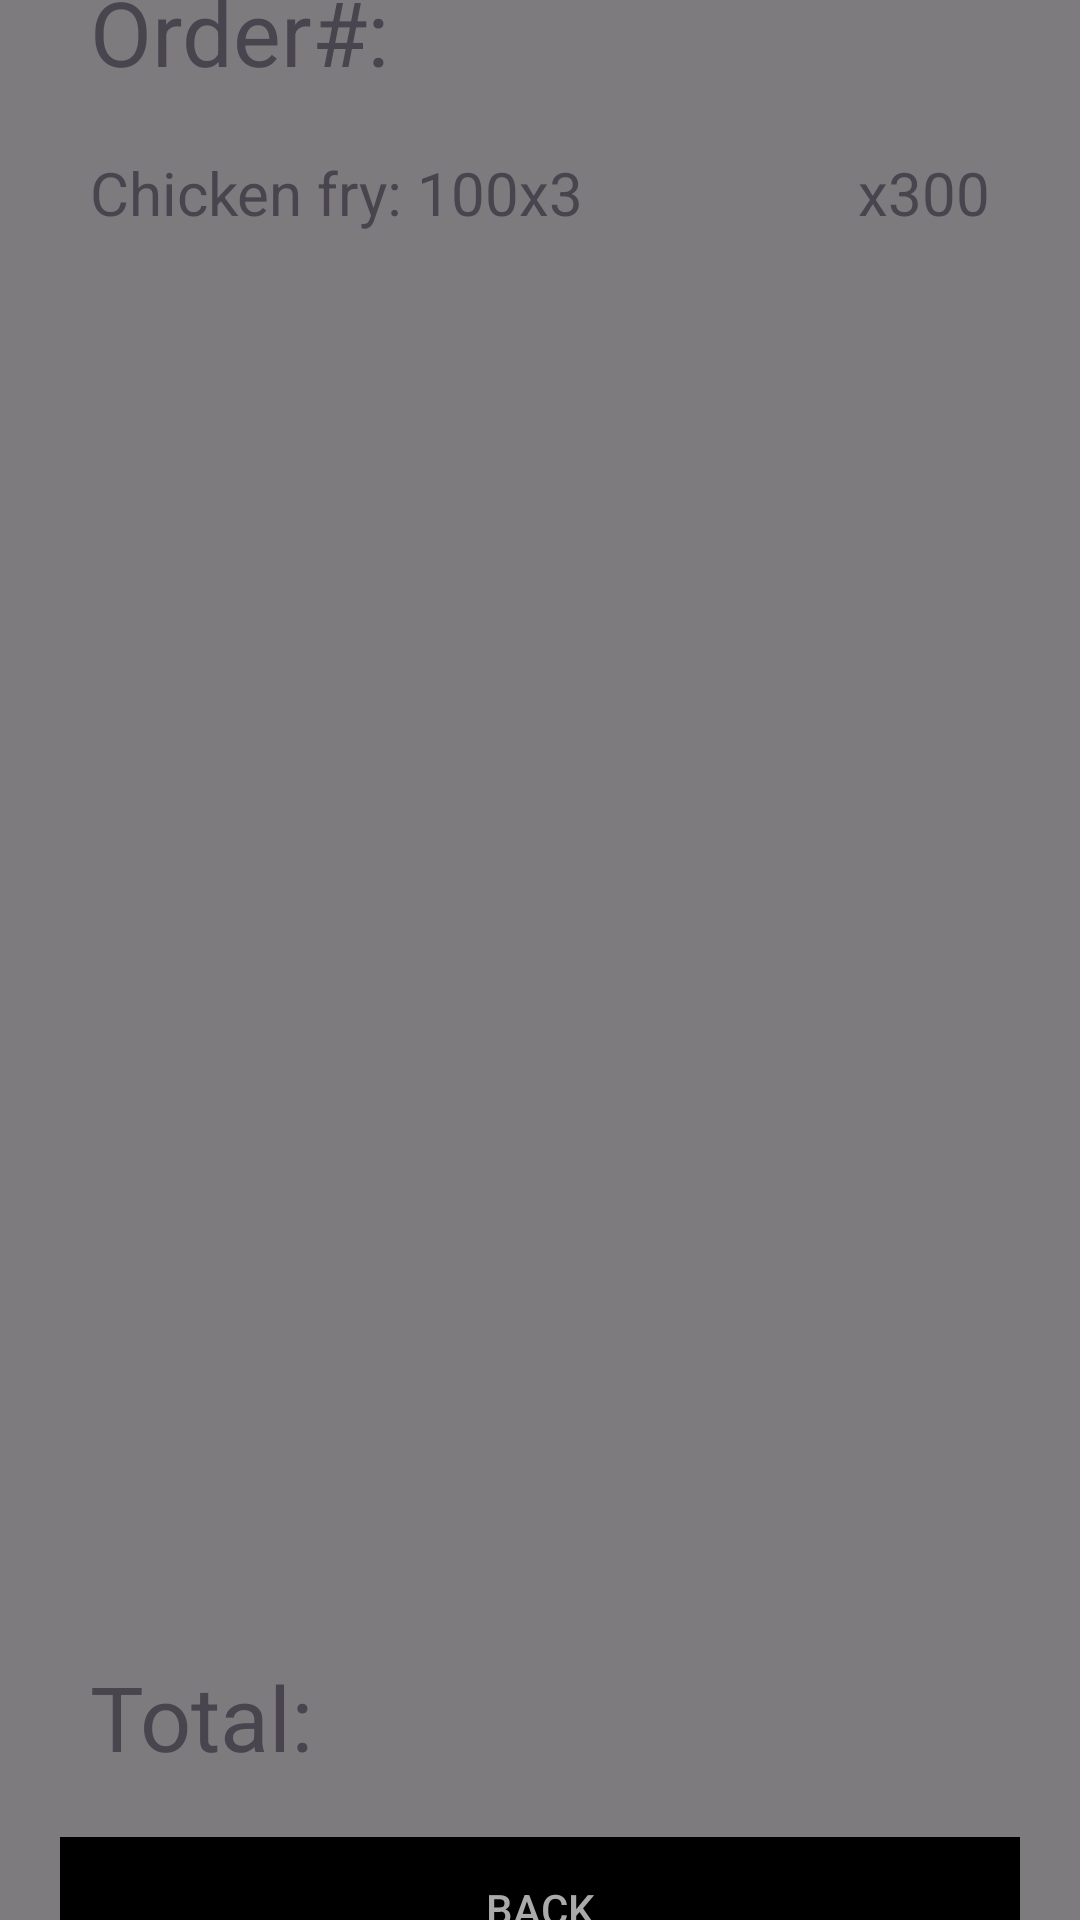

The Android layout XML behind this screen, and the referenced resources:
<!-- AndroidManifest.xml: application theme Theme.KingsChefs -->
<!-- res/layout/historyviewpopup.xml -->
<?xml version="1.0" encoding="utf-8"?>
<androidx.constraintlayout.widget.ConstraintLayout xmlns:android="http://schemas.android.com/apk/res/android"
    android:layout_width="match_parent"
    android:layout_height="match_parent"
    xmlns:tool="http://schemas.android.com/tools"
    xmlns:app="http://schemas.android.com/apk/res-auto"
    android:background="#80000000">

    <androidx.constraintlayout.widget.ConstraintLayout
        android:layout_width="match_parent"
        android:layout_height="700dp"
        android:layout_centerInParent="true"
        android:layout_margin="10dp"
        android:background="@drawable/popupbg"
        android:orientation="vertical"
        app:layout_constraintBottom_toBottomOf="parent"
        app:layout_constraintEnd_toEndOf="parent"
        app:layout_constraintStart_toStartOf="parent"
        app:layout_constraintTop_toTopOf="parent">

        <TextView
            android:id="@+id/historyNumberPopUp"
            android:layout_width="match_parent"
            android:layout_height="wrap_content"
            android:layout_margin="20dp"
            android:text="Order#:"
            android:textSize="30sp"
            app:layout_constraintEnd_toEndOf="parent"
            app:layout_constraintStart_toStartOf="parent"
            app:layout_constraintTop_toTopOf="parent"
            tool:gravity="center"
            tool:textStyle="bold"/>

        <TextView
            android:id="@+id/historyDetailsName"
            android:layout_width="wrap_content"
            android:layout_height="0dp"
            android:layout_margin="20dp"
            android:text="Chicken fry: 100x3"
            android:textSize="20sp"
            app:layout_constraintBottom_toTopOf="@+id/historyTotal"
            app:layout_constraintStart_toStartOf="parent"
            app:layout_constraintTop_toBottomOf="@+id/historyNumberPopUp" />


        <TextView
            android:id="@+id/historyDetailsAmount"
            android:layout_width="wrap_content"
            android:layout_height="0dp"
            android:layout_margin="20dp"
            android:text="x300"
            android:textSize="20sp"
            android:gravity="end"
            app:layout_constraintBottom_toTopOf="@+id/historyTotal"
            app:layout_constraintEnd_toEndOf="parent"
            app:layout_constraintTop_toBottomOf="@+id/historyNumberPopUp" />

        <TextView
            android:id="@+id/historyTotal"
            android:layout_width="match_parent"
            android:layout_height="wrap_content"
            android:layout_margin="20dp"
            android:text="Total:"
            android:textSize="30sp"
            app:layout_constraintBottom_toTopOf="@+id/goBack"
            app:layout_constraintEnd_toEndOf="parent"
            app:layout_constraintHorizontal_bias="0.0"
            app:layout_constraintStart_toStartOf="parent"
            tool:gravity="center"
            tool:textStyle="bold" />

        <androidx.appcompat.widget.AppCompatButton
            android:id="@+id/goBack"
            style="@style/Widget.AppCompat.Button.Borderless.Colored"
            android:layout_width="match_parent"
            android:layout_height="wrap_content"
            android:layout_margin="10dp"
            android:background="#000000"
            android:text="Back"
            android:textColor="#AAAAAA"
            app:layout_constraintBottom_toBottomOf="parent"
            app:layout_constraintEnd_toEndOf="parent"
            app:layout_constraintStart_toStartOf="parent" />

    </androidx.constraintlayout.widget.ConstraintLayout>

</androidx.constraintlayout.widget.ConstraintLayout>
<!-- resources referenced by this layout -->
<resources>
  <style name="Theme.KingsChefs" parent="Base.Theme.KingsChefs" />
  <style name="Base.Theme.KingsChefs" parent="Theme.Material3.Light.NoActionBar">
          
          
      </style>
</resources>
